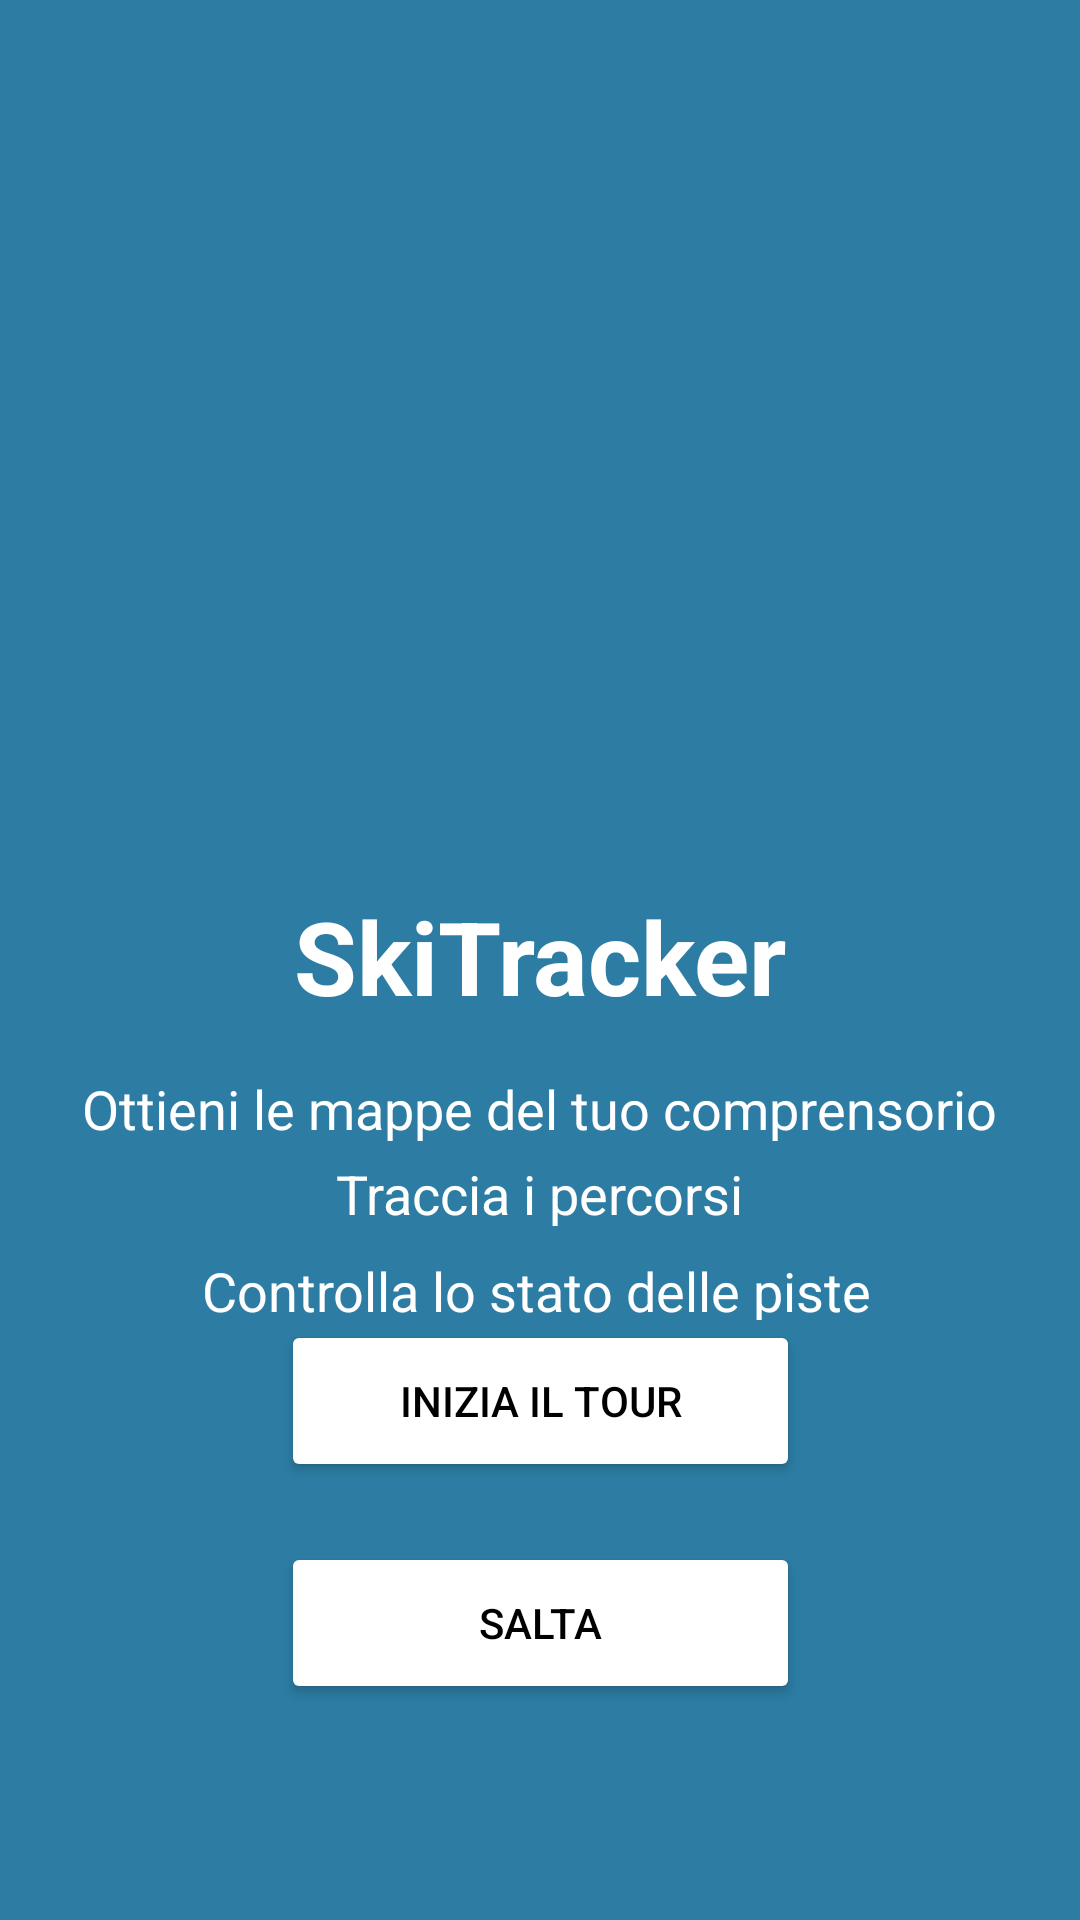

The Android layout XML behind this screen, and the referenced resources:
<!-- AndroidManifest.xml: application theme Theme.SkiTracker -->
<!-- res/layout/fragment_welcome.xml -->
<?xml version="1.0" encoding="utf-8"?>
<androidx.constraintlayout.widget.ConstraintLayout xmlns:android="http://schemas.android.com/apk/res/android"
    xmlns:app="http://schemas.android.com/apk/res-auto"
    xmlns:tools="http://schemas.android.com/tools"
    android:id="@+id/inizio"
    android:layout_width="match_parent"
    android:layout_height="match_parent"
    android:background="@color/titleBarColor"
    tools:context=".view.tutorial.WelcomeFragment">

    


    <ImageView
        android:id="@+id/appLogo"
        android:layout_width="205dp"
        android:layout_height="208dp"
        android:layout_marginTop="64dp"
        android:contentDescription="@string/appIconDescription"
        android:src="@mipmap/appicon"
        app:layout_constraintEnd_toEndOf="parent"
        app:layout_constraintStart_toStartOf="parent"
        app:layout_constraintTop_toTopOf="parent" />

    <TextView
        android:id="@+id/tutorialText1"
        android:layout_width="wrap_content"
        android:layout_height="wrap_content"
        android:layout_marginTop="16dp"
        android:text="@string/welcome1"
        android:textAppearance="@style/TextAppearance.AppCompat.Medium"
        android:textColor="@color/white"
        app:layout_constraintEnd_toEndOf="parent"
        app:layout_constraintHorizontal_bias="0.495"
        app:layout_constraintStart_toStartOf="parent"
        app:layout_constraintTop_toBottomOf="@+id/tutorialAppTitle" />

    <TextView
        android:id="@+id/tutorialText2"
        android:layout_width="wrap_content"
        android:layout_height="wrap_content"
        android:layout_marginTop="4dp"
        android:text="@string/welcome2"
        android:textAppearance="@style/TextAppearance.AppCompat.Medium"
        android:textColor="@color/white"
        app:layout_constraintEnd_toEndOf="parent"
        app:layout_constraintStart_toStartOf="parent"
        app:layout_constraintTop_toBottomOf="@+id/tutorialText1" />

    <TextView
        android:id="@+id/tutorialText3"
        android:layout_width="wrap_content"
        android:layout_height="0dp"
        android:layout_marginTop="8dp"
        android:text="@string/welcome3"
        android:textAppearance="@style/TextAppearance.AppCompat.Medium"
        android:textColor="@color/white"
        app:layout_constraintBottom_toTopOf="@+id/btnStartTutorial"
        app:layout_constraintEnd_toEndOf="parent"
        app:layout_constraintHorizontal_bias="0.492"
        app:layout_constraintStart_toStartOf="parent"
        app:layout_constraintTop_toBottomOf="@+id/tutorialText2"
        app:layout_constraintVertical_bias="1.0" />

    <TextView
        android:id="@+id/tutorialAppTitle"
        android:layout_width="wrap_content"
        android:layout_height="wrap_content"
        android:layout_marginTop="24dp"
        android:text="@string/app_name"
        android:textAppearance="@style/TextAppearance.AppCompat.Display1"
        android:textColor="@color/white"
        android:textStyle="bold"
        app:layout_constraintEnd_toEndOf="parent"
        app:layout_constraintStart_toStartOf="parent"
        app:layout_constraintTop_toBottomOf="@+id/appLogo" />

    <Button
        android:id="@+id/btnStartTutorial"
        android:layout_width="173dp"
        android:layout_height="54dp"
        android:layout_marginBottom="20dp"
        android:backgroundTint="@color/white"
        android:text="@string/tour"
        android:textColor="@color/black"
        app:layout_constraintBottom_toTopOf="@+id/btnSkipTutorial"
        app:layout_constraintEnd_toEndOf="parent"
        app:layout_constraintStart_toStartOf="parent" />

    <Button
        android:id="@+id/btnSkipTutorial"
        android:layout_width="173dp"
        android:layout_height="54dp"
        android:layout_marginBottom="72dp"
        android:backgroundTint="@color/white"
        android:text="@string/skip"
        android:textColor="@color/black"
        app:layout_constraintBottom_toBottomOf="parent"
        app:layout_constraintEnd_toEndOf="parent"
        app:layout_constraintStart_toStartOf="parent" />


</androidx.constraintlayout.widget.ConstraintLayout>
<!-- resources referenced by this layout -->
<resources>
  <color name="black">#FF000000</color>
  <color name="titleBarColor">#2c7ca3</color>
  <color name="white">#FFFFFFFF</color>
  <string name="appIconDescription">Logo dell\'app SkiTracker</string>
  <string name="app_name">SkiTracker</string>
  <string name="skip">Salta</string>
  <string name="tour">Inizia il tour</string>
  <string name="welcome1">Ottieni le mappe del tuo comprensorio</string>
  <string name="welcome2">Traccia i percorsi</string>
  <string name="welcome3">Controlla lo stato delle piste</string>
  <style name="Theme.SkiTracker" parent="Theme.MaterialComponents.Light.DarkActionBar">
          
          <item name="colorPrimary">@color/titleBarColor</item>
          <item name="colorPrimaryVariant">@color/titleBarColor</item>
          <item name="colorOnPrimary">@color/white</item>
          
          <item name="colorOnSecondary">@color/black</item>
          
          <item name="android:statusBarColor">?attr/colorPrimaryVariant</item>
      </style>
</resources>
